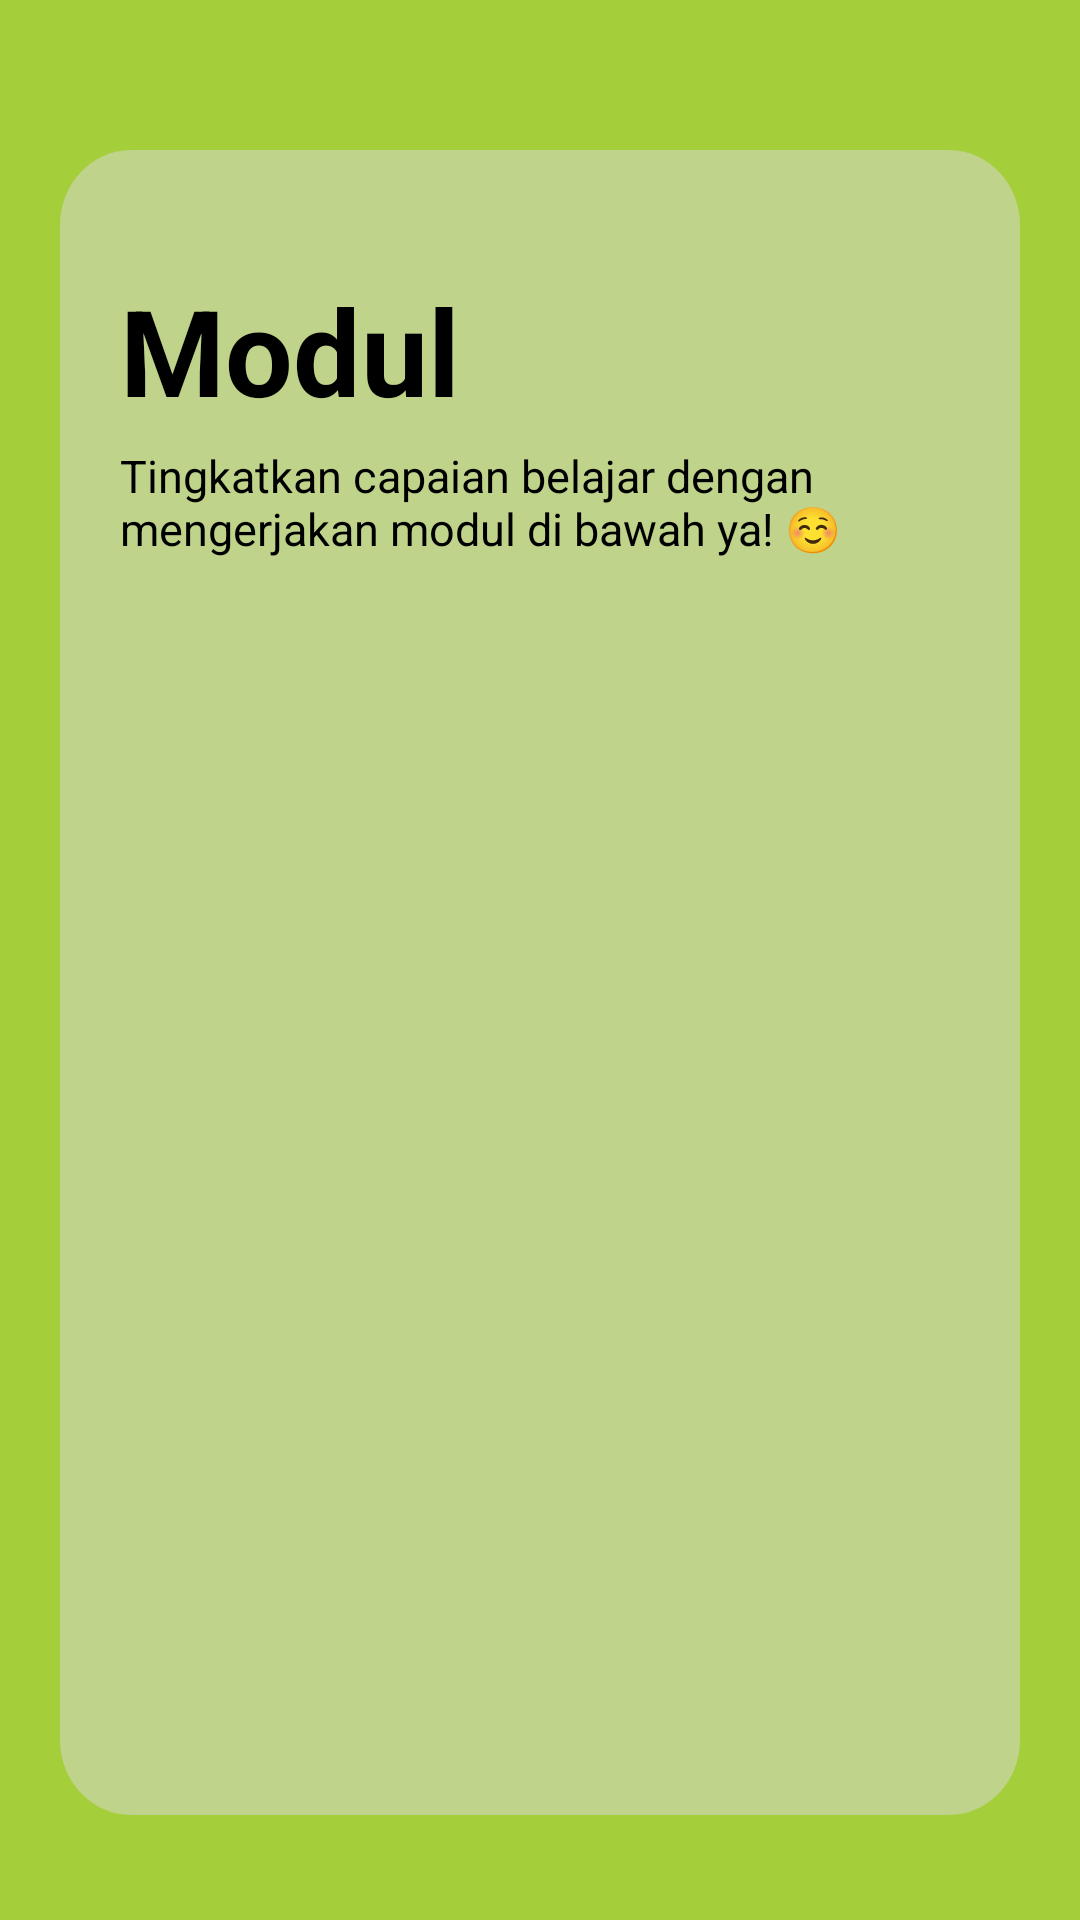

Produce the Android XML layout that renders to this screen, including the resource entries it uses.
<!-- AndroidManifest.xml: application theme Theme.ABCeria -->
<!-- res/layout/fragment_list_modul.xml -->
<?xml version="1.0" encoding="utf-8"?>
<LinearLayout xmlns:android="http://schemas.android.com/apk/res/android"
    xmlns:app="http://schemas.android.com/apk/res-auto"
    xmlns:tools="http://schemas.android.com/tools"
    android:layout_width="match_parent"
    android:layout_height="match_parent"
    tools:context=".fragment.ListModul"
    android:background="#A4CE3A">

    <LinearLayout
        android:layout_width="match_parent"
        android:layout_height="match_parent">

        <LinearLayout
            android:layout_width="wrap_content"
            android:layout_height="wrap_content"
            android:layout_marginHorizontal="20dp"
            android:layout_marginTop="50dp"
            android:background="@drawable/transparant"
            android:orientation="vertical">
            <TextView
                android:layout_width="match_parent"
                android:layout_height="wrap_content"
                android:layout_marginTop="40dp"
                android:paddingLeft="20dp"
                android:text="Modul"
                android:textColor="@color/black"
                android:textSize="40sp"
                android:textStyle="bold" />

            <TextView
                android:layout_width="match_parent"
                android:layout_height="wrap_content"
                android:layout_marginTop="5dp"
                android:paddingLeft="20dp"
                android:text="Tingkatkan capaian belajar dengan mengerjakan modul di bawah ya! ☺️ "
                android:textColor="@color/black"
                android:textSize="15sp" />

            <GridLayout
                android:layout_width="match_parent"
                android:layout_height="wrap_content"
                android:layout_marginTop="40dp"
                android:columnCount="2"
                android:rowCount="3"
                android:alignmentMode="alignMargins"
                android:columnOrderPreserved="false"
                android:layout_weight="8"
                android:padding="14dp"
                >
                <androidx.recyclerview.widget.RecyclerView
                    android:id="@+id/list_rv_modul"
                    android:layout_width="match_parent"
                    android:layout_height="match_parent"
                    tools:itemCount="4"
                    />
            </GridLayout>
        </LinearLayout>

    </LinearLayout>




</LinearLayout>
<!-- resources referenced by this layout -->
<resources>
  <color name="black">#FF000000</color>
  <!-- drawable transparant (drawable) -->
  <vector
      xmlns:android="http://schemas.android.com/apk/res/android"
      xmlns:aapt="http://schemas.android.com/aapt"
      android:width="337dp"
      android:height="555dp"
      android:viewportWidth="337"
      android:viewportHeight="555"
      >
  
      <group>
  
          <clip-path
              android:pathData="M25 0H312C325.807 0 337 11.1929 337 25V530C337 543.807 325.807 555 312 555H25C11.1929 555 0 543.807 0 530V25C0 11.1929 11.1929 0 25 0Z"
              />
  
          <path
              android:pathData="M0 0V555H337V0"
              android:fillColor="#80D9D9D9"
              />
  
      </group>
  
  </vector>
  <style name="Theme.ABCeria" parent="Theme.AppCompat.Light.NoActionBar">
          
          <item name="colorPrimary">@color/purple_500</item>
          <item name="colorPrimaryVariant">@color/black</item>
          <item name="colorOnPrimary">@color/black</item>
          
          <item name="colorSecondary">@color/teal_200</item>
          <item name="colorSecondaryVariant">@color/teal_700</item>
          <item name="colorOnSecondary">@color/black</item>
          
          <item name="android:statusBarColor">?attr/colorPrimaryVariant</item>
          
      </style>
  <color name="purple_500">#000000</color>
  <color name="teal_200">#FF03DAC5</color>
  <color name="teal_700">#FF018786</color>
</resources>
